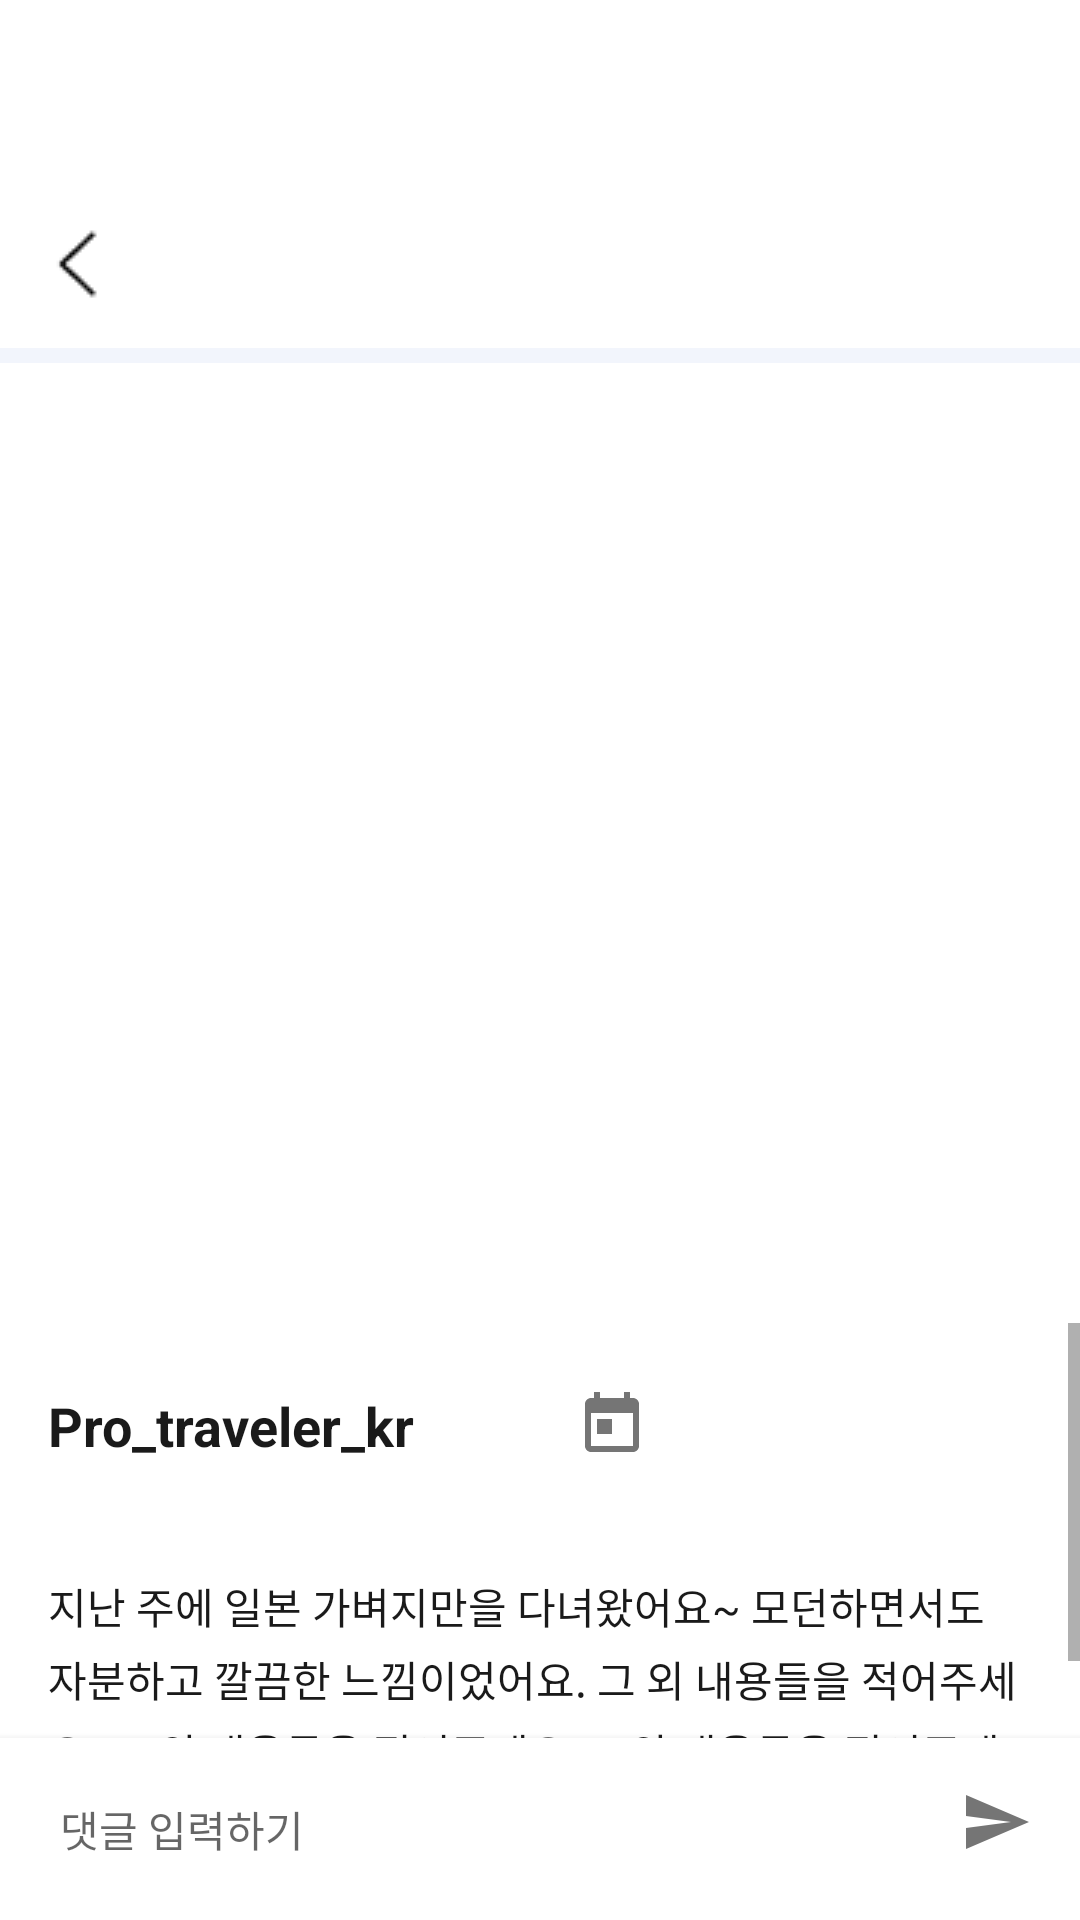

Produce the Android XML layout that renders to this screen, including the resource entries it uses.
<!-- AndroidManifest.xml: application theme Theme.Travelonna -->
<!-- res/layout/activity_post_detail.xml -->
<?xml version="1.0" encoding="utf-8"?>
<RelativeLayout xmlns:android="http://schemas.android.com/apk/res/android"
    xmlns:app="http://schemas.android.com/apk/res-auto"
    android:layout_width="match_parent"
    android:layout_height="match_parent"
    android:background="@android:color/white">

    
    <ImageView
        android:id="@+id/backButton"
        android:layout_width="24dp"
        android:layout_height="24dp"
        android:layout_marginTop="76dp"
        android:layout_marginStart="16dp"
        android:src="@drawable/ic_back_black"
        android:contentDescription="뒤로가기" />
        
    
    <View
        android:id="@+id/dividerLine"
        android:layout_width="match_parent"
        android:layout_height="5dp"
        android:layout_below="@id/backButton"
        android:layout_marginTop="16dp"
        android:background="#F2F5FC" />

    
    <ImageView
        android:id="@+id/postImage"
        android:layout_width="match_parent"
        android:layout_height="300dp"
        android:layout_below="@id/dividerLine"
        android:layout_marginTop="20dp"
        android:scaleType="centerCrop"
        android:adjustViewBounds="true" />

    
    <ScrollView
        android:layout_width="match_parent"
        android:layout_height="match_parent"
        android:layout_below="@id/postImage"
        android:fillViewport="true">

        <LinearLayout
            android:layout_width="match_parent"
            android:layout_height="wrap_content"
            android:orientation="vertical"
            android:padding="16dp">

            
            <androidx.constraintlayout.widget.ConstraintLayout
                android:layout_width="match_parent"
                android:layout_height="wrap_content"
                android:layout_marginBottom="16dp">
                
                <TextView
                    android:id="@+id/userName"
                    android:layout_width="wrap_content"
                    android:layout_height="wrap_content"
                    android:text="Pro_traveler_kr"
                    android:textColor="#1A1A1A"
                    android:textSize="18sp"
                    android:textStyle="bold"
                    app:layout_constraintStart_toStartOf="parent"
                    app:layout_constraintTop_toTopOf="parent"
                    app:layout_constraintBottom_toBottomOf="parent" />

                
                <Button
                    android:id="@+id/scheduleButton"
                    android:layout_width="160dp"
                    android:layout_height="36dp"
                    android:background="@drawable/rectangle_button_bg"
                    android:drawableStart="@drawable/ic_calendar"
                    android:drawablePadding="4dp"
                    android:paddingHorizontal="8dp"
                    android:text="여행 계획 살펴보기"
                    android:textColor="#FFFFFF"
                    android:textSize="12sp"
                    app:layout_constraintEnd_toEndOf="parent"
                    app:layout_constraintTop_toTopOf="parent"
                    app:layout_constraintBottom_toBottomOf="parent" />
            </androidx.constraintlayout.widget.ConstraintLayout>

            
            <TextView
                android:id="@+id/postContent"
                android:layout_width="match_parent"
                android:layout_height="wrap_content"
                android:layout_marginTop="16dp"
                android:text="지난 주에 일본 가벼지만을 다녀왔어요~ 모던하면서도 자분하고 깔끔한 느낌이었어요. 그 외 내용들을 적어주세요. 그 외 내용들을 적어주세요. 그외 내용들을 적어주세요. 그 외 내용들을 적어주세요. 그 외 내용들을 적어주세요."
                android:textColor="#1A1A1A"
                android:textSize="14sp"
                android:lineSpacingExtra="4dp" />

            
            <TextView
                android:id="@+id/postDate"
                android:layout_width="wrap_content"
                android:layout_height="wrap_content"
                android:layout_marginTop="16dp"
                android:layout_gravity="end"
                android:text="2025.08.17"
                android:textColor="#999999"
                android:textSize="12sp" />

            
            <LinearLayout
                android:layout_width="match_parent"
                android:layout_height="wrap_content"
                android:orientation="horizontal"
                android:layout_marginTop="16dp">

                <ImageView
                    android:id="@+id/likeIcon"
                    android:layout_width="24dp"
                    android:layout_height="24dp"
                    android:src="@drawable/ic_like_filled" />

                <TextView
                    android:id="@+id/likeCount"
                    android:layout_width="wrap_content"
                    android:layout_height="wrap_content"
                    android:layout_marginStart="4dp"
                    android:text="1.2k"
                    android:textColor="#1A1A1A"
                    android:textSize="14sp" />

                <ImageView
                    android:id="@+id/commentIcon"
                    android:layout_width="24dp"
                    android:layout_height="24dp"
                    android:layout_marginStart="16dp"
                    android:src="@drawable/ic_comment" />

                <TextView
                    android:id="@+id/commentCount"
                    android:layout_width="wrap_content"
                    android:layout_height="wrap_content"
                    android:layout_marginStart="4dp"
                    android:text="894"
                    android:textColor="#1A1A1A"
                    android:textSize="14sp" />
            </LinearLayout>

            
            <View
                android:layout_width="match_parent"
                android:layout_height="1dp"
                android:layout_marginTop="16dp"
                android:background="#E0E0E0" />

            
            <TextView
                android:id="@+id/commentHeader"
                android:layout_width="wrap_content"
                android:layout_height="wrap_content"
                android:layout_marginTop="16dp"
                android:text="댓글"
                android:textColor="#1A1A1A"
                android:textSize="14sp"
                android:textStyle="bold" />

            
            <androidx.recyclerview.widget.RecyclerView
                android:id="@+id/commentsRecyclerView"
                android:layout_width="match_parent"
                android:layout_height="wrap_content"
                android:layout_marginTop="8dp"
                android:nestedScrollingEnabled="false" />

            
            <TextView
                android:id="@+id/noCommentsText"
                android:layout_width="match_parent"
                android:layout_height="wrap_content"
                android:layout_marginTop="16dp"
                android:gravity="center"
                android:padding="20dp"
                android:text="첫 번째 댓글을 남겨보세요!"
                android:textColor="#888888"
                android:textSize="14sp"
                android:visibility="gone" />
        </LinearLayout>
    </ScrollView>

    
    <LinearLayout
        android:layout_width="match_parent"
        android:layout_height="wrap_content"
        android:layout_alignParentBottom="true"
        android:background="@android:color/white"
        android:elevation="4dp"
        android:orientation="horizontal"
        android:padding="8dp">

        <EditText
            android:id="@+id/commentEditText"
            android:layout_width="0dp"
            android:layout_height="wrap_content"
            android:layout_weight="1"
            android:background="@drawable/comment_input_bg"
            android:hint="댓글 입력하기"
            android:padding="12dp"
            android:textSize="14sp" />

        <ImageView
            android:id="@+id/sendButton"
            android:layout_width="40dp"
            android:layout_height="40dp"
            android:layout_marginStart="8dp"
            android:padding="8dp"
            android:src="@drawable/ic_send" />
    </LinearLayout>
</RelativeLayout>
<!-- resources referenced by this layout -->
<resources>
  <!-- drawable ic_back_black: png bitmap (drawable, 255 bytes) -->
  <!-- drawable ic_calendar (drawable) -->
  <?xml version="1.0" encoding="utf-8"?>
  <vector xmlns:android="http://schemas.android.com/apk/res/android"
      android:width="24dp"
      android:height="24dp"
      android:viewportWidth="24"
      android:viewportHeight="24">
      <path
          android:fillColor="#757575"
          android:pathData="M19,3h-1V1h-2v2H8V1H6v2H5C3.89,3 3,3.9 3,5v14c0,1.1 0.89,2 2,2h14c1.1,0 2,-0.9 2,-2V5C21,3.9 20.1,3 19,3zM19,19H5V8h14V19zM7,10h5v5H7V10z"/>
  </vector>
  <!-- drawable ic_comment (drawable) -->
  <?xml version="1.0" encoding="utf-8"?>
  <vector xmlns:android="http://schemas.android.com/apk/res/android"
      android:width="24dp"
      android:height="24dp"
      android:viewportWidth="24"
      android:viewportHeight="24">
      <path
          android:fillColor="#757575"
          android:pathData="M21.99,4c0,-1.1 -0.89,-2 -1.99,-2L4,2c-1.1,0 -2,0.9 -2,2v12c0,1.1 0.9,2 2,2h14l4,4 -0.01,-18zM18,14L6,14v-2h12v2zM18,11L6,11L6,9h12v2zM18,8L6,8L6,6h12v2z"/>
  </vector>
  <!-- drawable ic_like_filled (drawable) -->
  <?xml version="1.0" encoding="utf-8"?>
  <vector xmlns:android="http://schemas.android.com/apk/res/android"
      android:width="24dp"
      android:height="24dp"
      android:viewportWidth="24"
      android:viewportHeight="24">
      <path
          android:fillColor="#E53935"
          android:pathData="M12,21.35l-1.45,-1.32C5.4,15.36 2,12.28 2,8.5 2,5.42 4.42,3 7.5,3c1.74,0 3.41,0.81 4.5,2.09C13.09,3.81 14.76,3 16.5,3 19.58,3 22,5.42 22,8.5c0,3.78 -3.4,6.86 -8.55,11.54L12,21.35z"/>
  </vector>
  <!-- drawable ic_send (drawable) -->
  <?xml version="1.0" encoding="utf-8"?>
  <vector xmlns:android="http://schemas.android.com/apk/res/android"
      android:width="24dp"
      android:height="24dp"
      android:viewportWidth="24"
      android:viewportHeight="24">
      <path
          android:fillColor="#757575"
          android:pathData="M2.01,21L23,12 2.01,3 2,10l15,2 -15,2z"/>
  </vector>
  <style name="Theme.Travelonna" parent="Theme.MaterialComponents.Light.NoActionBar">
          
          <item name="colorPrimary">@color/blue_primary</item>
          <item name="colorPrimaryDark">@color/blue_dark</item>
          <item name="colorAccent">@color/blue_accent</item>
          <item name="android:windowBackground">@color/white</item>
          <item name="android:textColorPrimary">@color/black</item>
          
          
          <item name="textInputStyle">@style/Widget.App.TextInputLayout</item>
          <item name="materialButtonStyle">@style/Widget.App.Button</item>
          <item name="materialCardViewStyle">@style/Widget.App.CardView</item>
          
          
          <item name="android:buttonStyle">@style/AppButtonStyle</item>
      </style>
  <color name="blue_primary">#5E7BF9</color>
  <color name="blue_dark">#4A62C7</color>
  <color name="blue_accent">#3F51B5</color>
  <color name="white">#FFFFFFFF</color>
  <color name="black">#FF000000</color>
  <style name="Widget.App.TextInputLayout" parent="Widget.MaterialComponents.TextInputLayout.OutlinedBox">
          <item name="boxStrokeColor">@color/blue_primary</item>
          <item name="hintTextColor">@color/blue_primary</item>
      </style>
  <style name="Widget.App.Button" parent="Widget.MaterialComponents.Button">
          <item name="backgroundTint">@color/blue_primary</item>
          <item name="android:textColor">@color/white</item>
          <item name="android:textSize">16sp</item>
      </style>
  <style name="Widget.App.CardView" parent="Widget.MaterialComponents.CardView">
          <item name="cardBackgroundColor">@color/white</item>
      </style>
  <style name="AppButtonStyle" parent="Widget.AppCompat.Button">
          <item name="android:background">@drawable/blue_button_background</item>
          <item name="android:textColor">@color/white</item>
      </style>
</resources>
